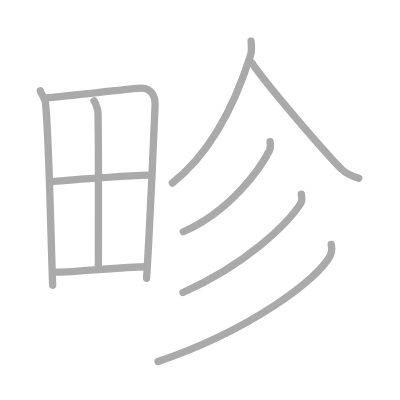
t = 0.00 s
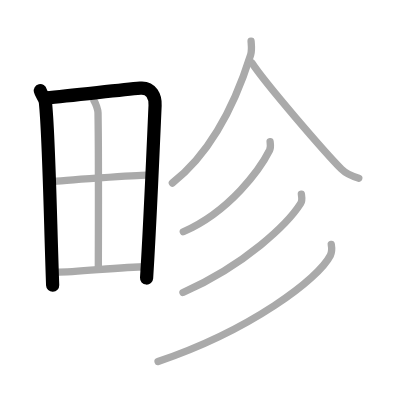
t = 2.00 s
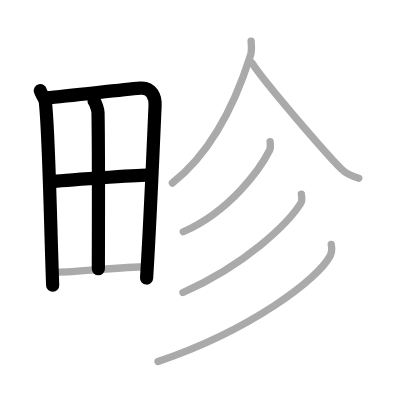
t = 4.00 s
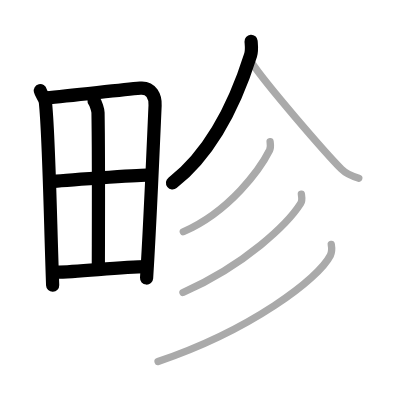
t = 6.00 s
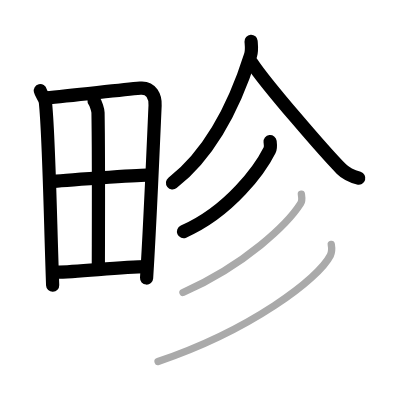
t = 8.00 s
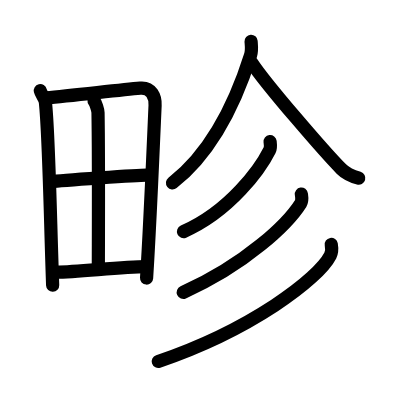
t = 10.00 s

The animated SVG that drew these frames (rendered in a browser with its animation timeline set to each time). Animation: 10 SMIL elements (animate=10); one cycle of 10.00 s.

<?xml version="1.0" standalone="no"?>
<!DOCTYPE svg PUBLIC "-//W3C//DTD SVG 1.1//EN"   "http://www.w3.org/Graphics/SVG/1.1/DTD/svg11.dtd">
<svg width="400px" height="400px"  version="1.1" xmlns="http://www.w3.org/2000/svg">
  <defs>
    <marker id="Triangle" viewBox="0 0 10 10" refX="0" refY="5" markerUnits="strokeWidth" markerWidth="3" style="stroke-opacity:0%;fill:#aaaaaa;" markerHeight="2" orient="auto">
      <path d="M 0 0 L 10 5 L 0 10 z" />
    </marker>
    
    <marker id="Arrow" viewBox="0 0 10 10" refX="5" refY="5" markerUnits="strokeWidth" markerWidth="1.8" style="stroke-opacity:0%;fill:#770000;" markerHeight="2" orient="auto">
      <path d="M 0 4 L 6 4 L 4 1 L 10 5 L 4 9 L 6 6 L 0 6 z" />
        <circle cx="5" cy="5" r="5" />
      </marker>
    
    <marker id="TriangleRed" viewBox="0 0 10 10" refX="0" refY="5" markerUnits="strokeWidth" markerWidth="3" style="stroke-opacity:0%;fill:#CC0000;" markerHeight="2" orient="auto">
      <path d="M 0 0 L 10 5 L 0 10 z" />
    </marker>
    
    <marker id="ArrowRed" viewBox="0 0 10 10" refX="5" refY="5" markerUnits="strokeWidth" markerWidth="1.8" style="stroke-opacity:0%;fill:#CC0000;" markerHeight="2" orient="auto">
      <path d="M 0 4 L 6 4 L 4 1 L 10 5 L 4 9 L 6 6 L 0 6 z" />
        <circle cx="5" cy="5" r="5" />
      </marker>
    
  </defs>
  
  <path style="fill:#ffffff; fill-opacity:100%; fill-rule:evenodd; stroke-width:0;" d="M 0 0 L 400px 0 L 400px 400px L 0 400px L 0 0" />

  <g transform="scale(3.6697247706422 3.6697247706422)">
<path style="fill:none; fill-opacity:0%; fill-rule:evenodd; stroke:#aaaaaa; stroke-opacity:100%; stroke-width: 1.5pt; stroke-linejoin:round; stroke-linecap:round;" d="M10.99 24.72c0.22 0.89 1.26 2.06 1.38 3.14c0.98 8.93 1.37 33.44 1.98 49.86"></path>
<path style="fill:none; fill-opacity:0%; fill-rule:evenodd; stroke:#aaaaaa; stroke-opacity:100%; stroke-width: 1.5pt; stroke-linejoin:round; stroke-linecap:round;" d="M12.53 26.68c7.56-0.69 20.03-2.16 25.7-2.66c3.02-0.27 4.14 2.34 4.03 4.73c-0.39 8.73-1.38 32.54-2.32 47.07"></path>
<path style="fill:none; fill-opacity:0%; fill-rule:evenodd; stroke:#aaaaaa; stroke-opacity:100%; stroke-width: 1.5pt; stroke-linejoin:round; stroke-linecap:round;" d="M25.63 27.49c0.47 0.6 1.07 2.49 1.08 3.22c0.21 12.1 0.09 35.41 0.09 42.55"></path>
<path style="fill:none; fill-opacity:0%; fill-rule:evenodd; stroke:#aaaaaa; stroke-opacity:100%; stroke-width: 1.5pt; stroke-linejoin:round; stroke-linecap:round;" d="M13.94 49.56c2.46-0.37 24.11-1.87 26.15-1.82"></path>
<path style="fill:none; fill-opacity:0%; fill-rule:evenodd; stroke:#aaaaaa; stroke-opacity:100%; stroke-width: 1.5pt; stroke-linejoin:round; stroke-linecap:round;" d="M14.74 74.16c5.45 0.15 17.67-1.44 25.19-1.48"></path>
<path style="fill:none; fill-opacity:0%; fill-rule:evenodd; stroke:#aaaaaa; stroke-opacity:100%; stroke-width: 1.5pt; stroke-linejoin:round; stroke-linecap:round;" d="M68.42 11.25c0.06 0.92 0.28 2.44-0.12 3.71c-2.74 8.69-9.05 25.29-21.33 34.91"></path>
<path style="fill:none; fill-opacity:0%; fill-rule:evenodd; stroke:#aaaaaa; stroke-opacity:100%; stroke-width: 1.5pt; stroke-linejoin:round; stroke-linecap:round;" d="M68.62 17.1c3.87 5.9 20.12 24.63 24.4 28.95c1.45 1.47 3.31 2.09 4.75 2.51"></path>
<path style="fill:none; fill-opacity:0%; fill-rule:evenodd; stroke:#aaaaaa; stroke-opacity:100%; stroke-width: 1.5pt; stroke-linejoin:round; stroke-linecap:round;" d="M73.6 38.58c0.07 0.59 0.25 1.59-0.14 2.36c-2.53 5.04-10.71 16.56-23.51 22.21"></path>
<path style="fill:none; fill-opacity:0%; fill-rule:evenodd; stroke:#aaaaaa; stroke-opacity:100%; stroke-width: 1.5pt; stroke-linejoin:round; stroke-linecap:round;" d="M82.12 52.89c0.09 0.63 0.33 1.73-0.18 2.54c-3.5 5.54-14.93 16.62-32.08 24.27"></path>
<path style="fill:none; fill-opacity:0%; fill-rule:evenodd; stroke:#aaaaaa; stroke-opacity:100%; stroke-width: 1.5pt; stroke-linejoin:round; stroke-linecap:round;" d="M90.27 66.6c0.13 0.75 0.28 1.94-0.26 3.02c-3.22 6.36-21.67 20.33-46.94 28.88"></path>

<path style="fill:none; fill-opacity:0%; fill-rule:evenodd; stroke:#000000; stroke-opacity:100%; stroke-width: 2.7pt; stroke-linejoin:round; stroke-linecap:round;" d="M10.99 24.72c0.22 0.89 1.26 2.06 1.38 3.14c0.98 8.93 1.37 33.44 1.98 49.86" pathLength="100" stroke-dashoffset="100" stroke-dasharray="100 105"><animate id="dashAnim1" attributeName="stroke-dashoffset" from="100" to="0" dur="1s" calcMode="linear" fill="freeze"/></path>
<path style="fill:none; fill-opacity:0%; fill-rule:evenodd; stroke:#000000; stroke-opacity:100%; stroke-width: 2.7pt; stroke-linejoin:round; stroke-linecap:round;" d="M12.53 26.68c7.56-0.69 20.03-2.16 25.7-2.66c3.02-0.27 4.14 2.34 4.03 4.73c-0.39 8.73-1.38 32.54-2.32 47.07" pathLength="100" stroke-dashoffset="100" stroke-dasharray="100 105"><animate id="dashAnim2" attributeName="stroke-dashoffset" from="100" to="0" dur="1s" calcMode="linear" begin="dashAnim1.end" fill="freeze"/></path>
<path style="fill:none; fill-opacity:0%; fill-rule:evenodd; stroke:#000000; stroke-opacity:100%; stroke-width: 2.7pt; stroke-linejoin:round; stroke-linecap:round;" d="M25.63 27.49c0.47 0.6 1.07 2.49 1.08 3.22c0.21 12.1 0.09 35.41 0.09 42.55" pathLength="100" stroke-dashoffset="100" stroke-dasharray="100 105"><animate id="dashAnim3" attributeName="stroke-dashoffset" from="100" to="0" dur="1s" calcMode="linear" begin="dashAnim2.end" fill="freeze"/></path>
<path style="fill:none; fill-opacity:0%; fill-rule:evenodd; stroke:#000000; stroke-opacity:100%; stroke-width: 2.7pt; stroke-linejoin:round; stroke-linecap:round;" d="M13.94 49.56c2.46-0.37 24.11-1.87 26.15-1.82" pathLength="100" stroke-dashoffset="100" stroke-dasharray="100 105"><animate id="dashAnim4" attributeName="stroke-dashoffset" from="100" to="0" dur="1s" calcMode="linear" begin="dashAnim3.end" fill="freeze"/></path>
<path style="fill:none; fill-opacity:0%; fill-rule:evenodd; stroke:#000000; stroke-opacity:100%; stroke-width: 2.7pt; stroke-linejoin:round; stroke-linecap:round;" d="M14.74 74.16c5.45 0.15 17.67-1.44 25.19-1.48" pathLength="100" stroke-dashoffset="100" stroke-dasharray="100 105"><animate id="dashAnim5" attributeName="stroke-dashoffset" from="100" to="0" dur="1s" calcMode="linear" begin="dashAnim4.end" fill="freeze"/></path>
<path style="fill:none; fill-opacity:0%; fill-rule:evenodd; stroke:#000000; stroke-opacity:100%; stroke-width: 2.7pt; stroke-linejoin:round; stroke-linecap:round;" d="M68.42 11.25c0.06 0.92 0.28 2.44-0.12 3.71c-2.74 8.69-9.05 25.29-21.33 34.91" pathLength="100" stroke-dashoffset="100" stroke-dasharray="100 105"><animate id="dashAnim6" attributeName="stroke-dashoffset" from="100" to="0" dur="1s" calcMode="linear" begin="dashAnim5.end" fill="freeze"/></path>
<path style="fill:none; fill-opacity:0%; fill-rule:evenodd; stroke:#000000; stroke-opacity:100%; stroke-width: 2.7pt; stroke-linejoin:round; stroke-linecap:round;" d="M68.62 17.1c3.87 5.9 20.12 24.63 24.4 28.95c1.45 1.47 3.31 2.09 4.75 2.51" pathLength="100" stroke-dashoffset="100" stroke-dasharray="100 105"><animate id="dashAnim7" attributeName="stroke-dashoffset" from="100" to="0" dur="1s" calcMode="linear" begin="dashAnim6.end" fill="freeze"/></path>
<path style="fill:none; fill-opacity:0%; fill-rule:evenodd; stroke:#000000; stroke-opacity:100%; stroke-width: 2.7pt; stroke-linejoin:round; stroke-linecap:round;" d="M73.6 38.58c0.07 0.59 0.25 1.59-0.14 2.36c-2.53 5.04-10.71 16.56-23.51 22.21" pathLength="100" stroke-dashoffset="100" stroke-dasharray="100 105"><animate id="dashAnim8" attributeName="stroke-dashoffset" from="100" to="0" dur="1s" calcMode="linear" begin="dashAnim7.end" fill="freeze"/></path>
<path style="fill:none; fill-opacity:0%; fill-rule:evenodd; stroke:#000000; stroke-opacity:100%; stroke-width: 2.7pt; stroke-linejoin:round; stroke-linecap:round;" d="M82.12 52.89c0.09 0.63 0.33 1.73-0.18 2.54c-3.5 5.54-14.93 16.62-32.08 24.27" pathLength="100" stroke-dashoffset="100" stroke-dasharray="100 105"><animate id="dashAnim9" attributeName="stroke-dashoffset" from="100" to="0" dur="1s" calcMode="linear" begin="dashAnim8.end" fill="freeze"/></path>
<path style="fill:none; fill-opacity:0%; fill-rule:evenodd; stroke:#000000; stroke-opacity:100%; stroke-width: 2.7pt; stroke-linejoin:round; stroke-linecap:round;" d="M90.27 66.6c0.13 0.75 0.28 1.94-0.26 3.02c-3.22 6.36-21.67 20.33-46.94 28.88" pathLength="100" stroke-dashoffset="100" stroke-dasharray="100 105"><animate id="dashAnim10" attributeName="stroke-dashoffset" from="100" to="0" dur="1s" calcMode="linear" begin="dashAnim9.end" fill="freeze"/></path>

</g>

</svg>  
          
